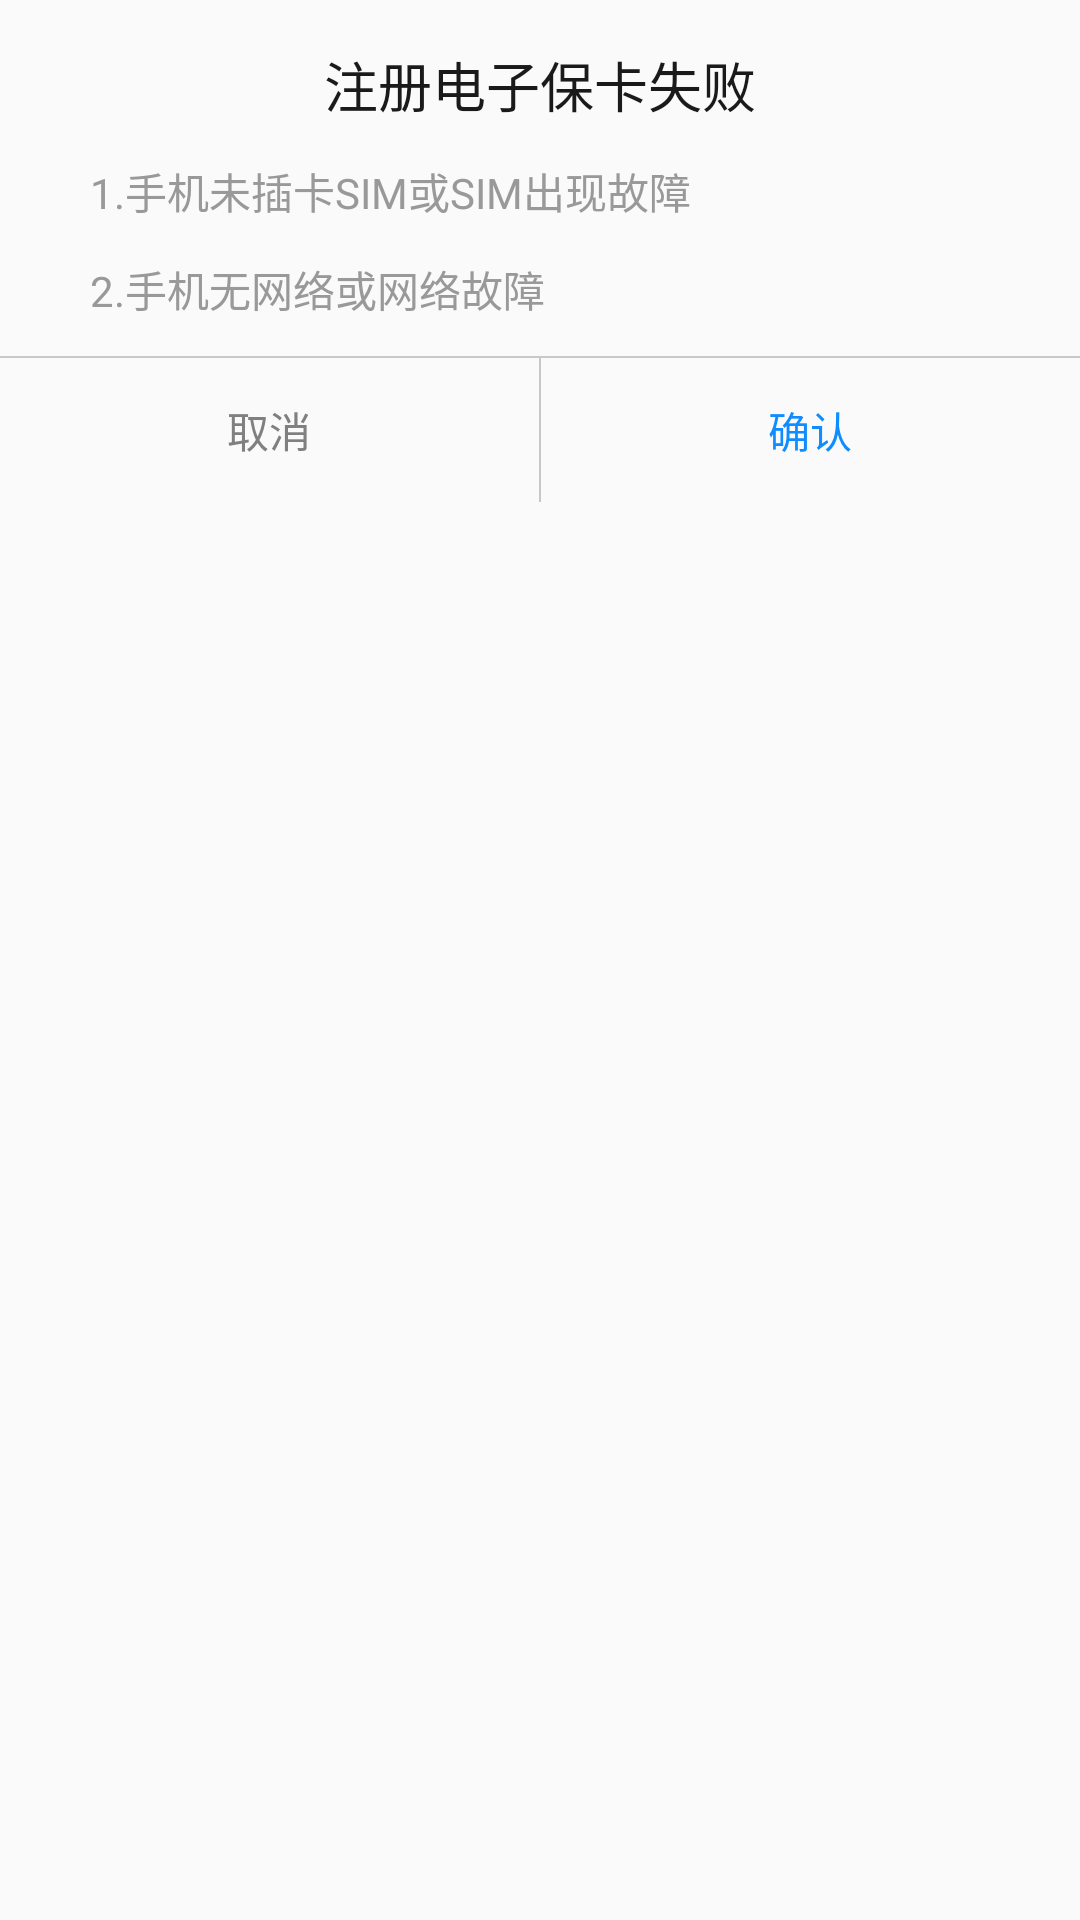

This screen was rendered from an Android layout file. Write that file and the resources it references.
<!-- AndroidManifest.xml: application theme AppTheme -->
<!-- res/layout/dialog_warranty.xml -->
<?xml version="1.0" encoding="utf-8"?>
<LinearLayout xmlns:android="http://schemas.android.com/apk/res/android"
    android:layout_width="150dp"
    android:layout_height="120dp"
    android:layout_gravity="center_horizontal"
    android:orientation="vertical">

    <TextView
        android:layout_width="match_parent"
        android:layout_height="wrap_content"
        android:layout_marginBottom="12dp"
        android:layout_marginTop="15dp"
        android:gravity="center_horizontal"
        android:text="@string/warranty_failure"
        android:textColor="#1a1a1a"
        android:textSize="18sp" />

    <TextView
        android:layout_width="match_parent"
        android:layout_height="wrap_content"
        android:layout_marginBottom="12dp"
        android:layout_marginLeft="30dp"
        android:singleLine="true"
        android:text="@string/warranty_failure_des1"
        android:textColor="#999999" />

    <TextView
        android:layout_width="match_parent"
        android:layout_height="wrap_content"
        android:layout_marginBottom="12dp"
        android:layout_marginLeft="30dp"
        android:singleLine="true"
        android:text="@string/warranty_failure_des2"
        android:textColor="#999999" />

    <View
        android:layout_width="match_parent"
        android:layout_height="0.5sp"
        android:background="#33000000" />

    <LinearLayout
        android:layout_width="match_parent"
        android:layout_height="wrap_content"
        android:orientation="horizontal">

        <Button
            android:layout_width="0dp"
            android:layout_height="wrap_content"
            android:layout_weight="1"
            android:background="@android:color/transparent"
            android:text="取消"
            android:textColor="#808080" />

        <View
            android:layout_width="0.5dp"
            android:layout_height="match_parent"
            android:background="#33000000" />

        <Button
            android:layout_width="0dp"
            android:layout_height="wrap_content"
            android:layout_weight="1"
            android:background="@android:color/transparent"
            android:text="确认"
            android:textColor="#0f8cff" />
    </LinearLayout>

</LinearLayout>
<!-- resources referenced by this layout -->
<resources>
  <string name="warranty_failure">注册电子保卡失败</string>
  <string name="warranty_failure_des1">1.手机未插卡SIM或SIM出现故障</string>
  <string name="warranty_failure_des2">2.手机无网络或网络故障</string>
  <style name="AppTheme" parent="Theme.AppCompat.Light.DarkActionBar">
          
          <item name="colorPrimary">@color/colorPrimary</item>
          <item name="colorPrimaryDark">@color/colorPrimaryDark</item>
          <item name="colorAccent">@color/colorAccent</item>
      </style>
  <color name="colorPrimary">#3F51B5</color>
  <color name="colorPrimaryDark">#303F9F</color>
  <color name="colorAccent">#3FCABB</color>
</resources>
